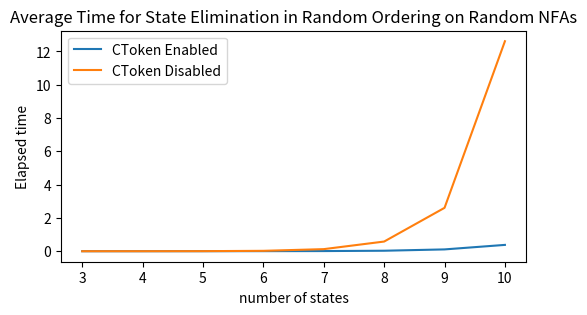

This figure's Python source:
import matplotlib.pyplot as plt
import numpy as np
import csv

def token():
    token_enabled = [0.000180101, 0.000459738, 0.001460278, 0.004479399, 0.009266975, 0.029643726, 0.109175293, 0.380451472]
    token_disabled = [0.000181348, 0.000830235, 0.004292531, 0.023661940, 0.125375790, 0.581623246, 2.607046785, 12.61751385]
    x = range(3, 11)
    plt.title("Average Time for State Elimination in Random Ordering on Random NFAs")
    plt.plot(x, token_enabled, label='CToken Enabled')
    plt.plot(x, token_disabled, label='CToken Disabled')
    plt.legend()
    plt.xlabel('number of states')
    plt.ylabel('Elapsed time')
    #plt.show()
    plt.legend()
    fig = plt.gcf()
    fig.set_size_inches(6, 3)
    fig.savefig('CToken.pdf', bbox_inches='tight')
    #plt.show()

    '''
    n = 8
    r = np.arange(n)
    width = 0.10
    x = []
    x.append(token_enabled)
    x.append(token_disabled)
    color = ['tab:red', 'tab:blue']
    label = ['symboling enabled', 'symboling disabled']
    for i in range(2):
        plt.bar(r + width * i, x[i], color=color[i], width=width, edgecolor='black', label=label[i])
    plt.xlabel("k = 5, d = 0.2")
    plt.ylabel("Time elapsed")
    plt.title("Average time to finish randomly order state elmination from random NFAs")
    plt.xticks(r + width / 2, ['n = 3','n = 4','n = 5','n = 6', 'n = 7', 'n = 8', 'n = 9', 'n = 10'])
    #plt.yscale('log', base=10)
    plt.legend()
    fig = plt.gcf()
    fig.set_size_inches(6, 3)
    fig.savefig('symboling.pdf', bbox_inches='tight')
    #plt.show()

    # Create the plot
    plt.plot(x, token_enabled, label='Token Enabled')
    plt.plot(x, token_disabled, label='Token Disabled')

    # Set up the legend and labels
    plt.legend()
    plt.xlabel('Data Points')
    plt.ylabel('Value')

    # Show the plot
    plt.show()
    '''

token()
exit()

def primitive():
    type = "length"
    n = 8
    r = np.arange(n)
    width = 0.10
    x = []
    
    for i in range(1, 7):
        file = open("./result/true/c" + str(i) + "_" + type + ".csv")
        temp = []
        for row in csv.reader(file):
            temp.append(row[0])
        temp = [float(i) for i in temp]
        x.append(temp)
        file.close()
    
    file = open("./result/rl" + "_" + type + ".csv")
    temp = []
    for row in csv.reader(file):
        temp.append(row[0])
    temp = [float(i) for i in temp]
    x.append(temp)
    file.close()

    color = ['tab:red', 'tab:green', 'tab:blue', 'tab:purple', 'tab:cyan', 'tab:olive']
    for i in range(0, 6):
        plt.bar(r + width * i, x[i], color=color[i], width=width, edgecolor='black', label='C-' + str(i + 1))

    plt.bar(r + width * 6, x[6], color='k', width=width, edgecolor='black', label='Ours')

    plt.xlabel("k = 5, d = 0.2")
    plt.ylabel("Size of Regular Expressions")
    plt.title("Average size of resulting regular expressions of state elimination from random NFAs")

    plt.xticks(r + width / 2, ['n = 3','n = 4','n = 5','n = 6', 'n = 7', 'n = 8', 'n = 9', 'n = 10'])
    plt.yscale('log', base=10)

    plt.legend()
    
    plt.show()




def simplification():
    type = "length"
    n = 8
    r = np.arange(n)
    width = 0.1
    x = []
    
    for i in range(1, 7):
        file = open("./result/false/c" + str(i) + "_" + type + ".csv")
        temp = []
        for row in csv.reader(file):
            temp.append(row[0])
        big = [float(i) for i in temp]
        #x.append(temp)
        file.close()

        file = open("./result/true/c" + str(i) + "_" + type + ".csv")
        temp = []
        for row in csv.reader(file):
            temp.append(row[0])
        small = [float(i) for i in temp]
        #x.append(temp)
        file.close()

        temp = []
        for i in range(len(big)):
            temp.append(big[i] - small[i])
        x.append(temp)

    color = ['tab:red', 'tab:green', 'tab:blue', 'tab:purple', 'tab:brown', 'tab:orange']
    for i in range(0, 6):
        plt.bar(r + width * i, x[i], color=color[i], width=width, edgecolor='black', label='C-' + str(i + 1))

    plt.xlabel("k = 5, d = 0.2")
    plt.ylabel("Size of Simplified Regular Expressions")
    plt.title("Average size of simplified resulting regular expressions of state elimination from random NFAs")

    plt.xticks(r + width / 2, ['n = 3','n = 4','n = 5','n = 6', 'n = 7', 'n = 8', 'n = 9', 'n = 10'])
    plt.yscale('log', base=10)

    plt.legend()
    
    plt.show()


#simplification()

primitive()
